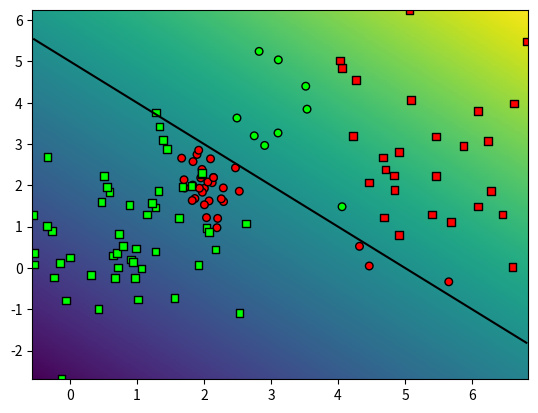

This chart was generated by the following Python code:
import numpy as np
import matplotlib.pyplot as plt

class Random2DGaussian:
    def __init__(self, x_min=0, x_max=10, y_min=0, y_max=10, cov_scale=0.2):
        """
        Parameters:
            x_min, x_max, y_min, y_max - range where mean can be placed
            cov_scale - spread as a fraction of the total range; [0, 1]
        """

        self.x_min = x_min
        self.x_max = x_max
        self.y_min = y_min
        self.y_max = y_max
        self.cov_scale = cov_scale

        self.mean = np.array([np.random.uniform(x_min, x_max), np.random.uniform(y_min, y_max)])
        eigenvalues = np.random.uniform([x_min, y_min], [x_max, y_max])
        eigenvalues *= cov_scale
        eigenvalues **= 2
        angle = np.random.uniform(0, 2*np.pi)
        rotation_matrix = np.array([
            [np.cos(angle), -np.sin(angle)],
            [np.sin(angle), np.cos(angle)]
        ])
        self.covariance_matrix = np.dot(np.dot(np.transpose(rotation_matrix), np.diag(eigenvalues)), rotation_matrix)

    def get_sample(self, n):
        """
        Parameters:
            n - # of samples

        Returns: data points
        """

        return np.random.multivariate_normal(self.mean, self.covariance_matrix, n)

def graph_data(X, Y_, Y, special=[]):
    """
    Point colors represent true classes.
    Circle points represent correct guesses.
    Square points represent incorrect guesses.

    Parameters:
        X - data
        Y_ - true classes
        Y - predicted classes
        special - emphasize points
    """
    colors_list = np.array([
        "#ff0000",
        "#00ff00",
        "#0000ff",
        "#ffff00",
        "#00ffff",
        "#ff00ff",
        "#ffffff",
        "#000000"
    ])

    colors = colors_list[Y_ % len(colors_list)]

    sizes = np.repeat(30, len(Y_))
    sizes[special] = 60

    correct = (Y == Y_)
    plt.scatter(X[correct, 0], X[correct, 1], c=colors[correct], s=sizes[correct], marker='o', edgecolors='black')

    incorrect = (Y != Y_)
    plt.scatter(X[incorrect, 0], X[incorrect, 1], c=colors[incorrect], s=sizes[incorrect], marker='s', edgecolors='black')

def graph_surface(fun, rect, offset=0.5, width=256, height=256):
    """
    Parameters:
        fun - decision function
        rect - domain ([x_min, y_min], [x_max, y_max])
        offset - color palette offset
        width, height - resolution
    """

    lin_x = np.linspace(rect[0][0], rect[1][0], width)
    lin_y = np.linspace(rect[0][1], rect[1][1], height)
    xx, yy = np.meshgrid(lin_x, lin_y)
    grid = np.column_stack((xx.flatten(), yy.flatten()))

    values = fun(grid).reshape(height, width)
    maxval = max(np.max(values) - offset, offset - np.min(values))

    plt.pcolormesh(xx, yy, values, vmin=offset - maxval, vmax=offset + maxval)
    
    plt.contour(xx, yy, values, colors='black', levels=[offset])

def sample_gmm_2d(K, C, N, parts=1):
    """
    Parameters:
        K - # of distributions
        C - # of classes
        N - # of samples per distribution
        parts - split into multiple sets (useful for train + test sets)

    Returns:
        X - data
        Y_ - classes

        or

        data_parts - parts # of pairs of X and Y_
    """

    Gs = []
    Ys = []
    for _ in range(K):
        Gs.append(Random2DGaussian())
        Ys.append(np.random.randint(C))

    X_samples = [G.get_sample(N * parts) for G in Gs]
    Y_samples = [[Y] * (N * parts) for Y in Ys]

    if parts == 1:
        X = np.vstack(X_samples)
        Y_ = np.hstack(Y_samples)
        return X, Y_
    
    else:
        data_parts = []
        for p in range(parts):
            X_part = np.vstack([X[p * N : (p + 1) * N] for X in X_samples])
            Y_part = np.hstack([Y[p * N : (p + 1) * N] for Y in Y_samples])
            data_parts.append((X_part, Y_part))
        return data_parts

def eval_perf_multi(Y, Y_):
    """
    Parameters:
        Y - predicted classes
        Y_ - true classes

    Returns:
        accuracy
        confusion matrix
        precisions
        recalls
    """

    n_classes = max(Y.max(), Y_.max()) + 1
    conf = np.zeros((n_classes, n_classes), dtype=int)

    for t, p in zip(Y_, Y):
        conf[t, p] += 1

    accuracy = np.trace(conf) / np.sum(conf)

    precision = np.zeros(n_classes)
    for i in range(n_classes):
        sum = np.sum(conf[:, i])
        if sum > 0:
            precision[i] = conf[i, i] / sum

    recall = np.zeros(n_classes)
    for i in range(n_classes):
        sum = np.sum(conf[i, :])
        if sum > 0:
            recall[i] = conf[i, i] / sum

    return accuracy, conf, precision, recall

if __name__=="__main__":
    def myDummyDecision(X):
        scores = X[:,0] + X[:,1] - 5
        return scores

    np.random.seed(100)

    X, Y_ = sample_gmm_2d(4, 2, 30)

    Y = myDummyDecision(X) > 0.5  

    rect = (np.min(X, axis=0), np.max(X, axis=0))
    graph_surface(myDummyDecision, rect, offset=0)

    graph_data(X, Y_, Y)

    plt.show()
